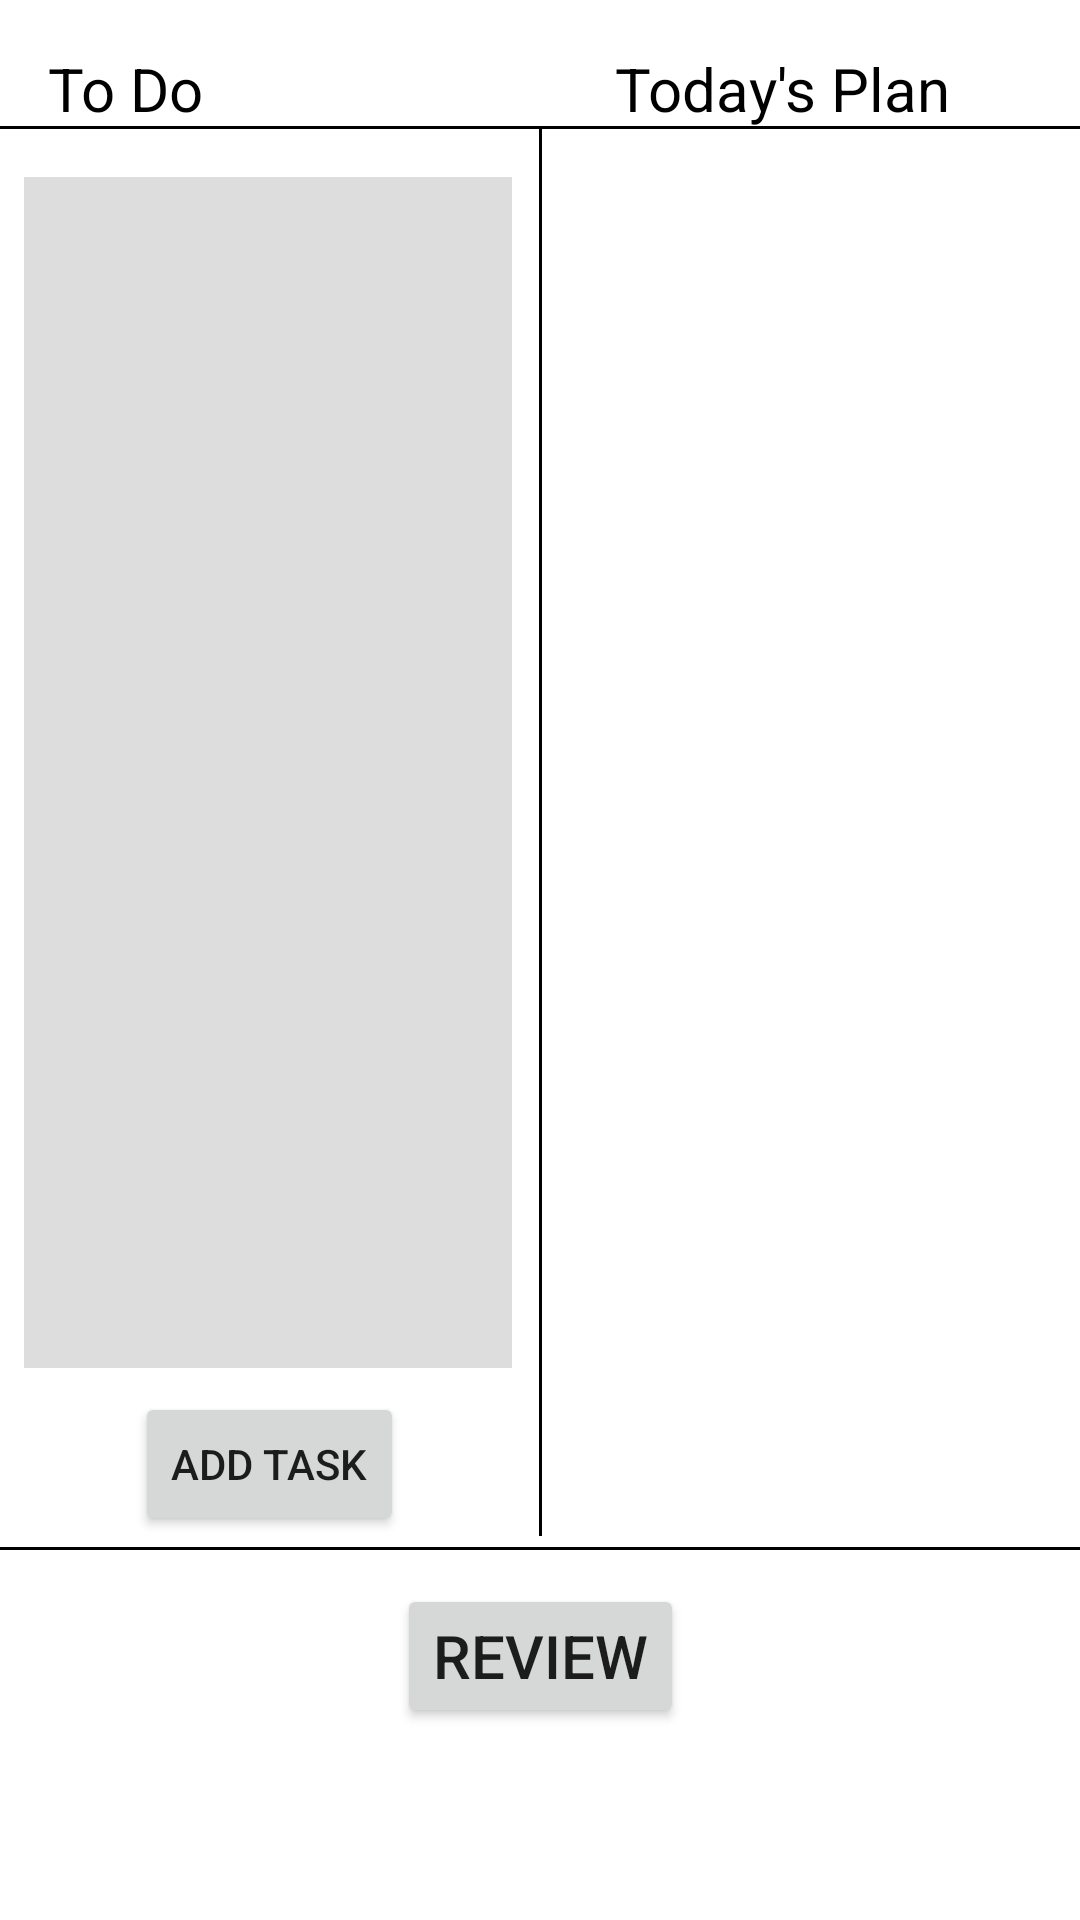

Produce the Android XML layout that renders to this screen, including the resource entries it uses.
<!-- AndroidManifest.xml: application theme Theme.TiredTasks -->
<!-- res/layout/fragment_home.xml -->
<?xml version="1.0" encoding="utf-8"?>
<androidx.constraintlayout.widget.ConstraintLayout xmlns:android="http://schemas.android.com/apk/res/android"
    xmlns:app="http://schemas.android.com/apk/res-auto"
    xmlns:tools="http://schemas.android.com/tools"
    android:id="@+id/linearLayout2"
    android:layout_width="match_parent"
    android:layout_height="match_parent"
    android:layout_weight="1"
    tools:context=".ui.home.HomeFragment">

    <TextView
        android:id="@+id/todo_title"
        android:layout_width="wrap_content"
        android:layout_height="wrap_content"
        android:layout_marginStart="16dp"
        android:layout_marginTop="16dp"
        android:text="To Do"
        android:textColor="@color/black"
        android:textSize="20sp"
        app:layout_constraintStart_toStartOf="parent"
        app:layout_constraintTop_toTopOf="parent" />

    <TextView
        android:id="@+id/plan_title"
        android:layout_width="wrap_content"
        android:layout_height="wrap_content"
        android:layout_marginTop="16dp"
        android:text="Today's Plan"
        android:textColor="@color/black"
        android:textSize="20sp"
        app:layout_constraintStart_toStartOf="@+id/guideline3"
        app:layout_constraintTop_toTopOf="parent" />

    <View
        android:id="@+id/view"
        android:layout_width="match_parent"
        android:layout_height="1dp"
        android:layout_gravity="center"
        android:background="@color/black"
        app:layout_constraintBottom_toTopOf="@+id/linearLayout3"
        app:layout_constraintEnd_toEndOf="parent"
        app:layout_constraintStart_toStartOf="parent" />

    <LinearLayout
        android:id="@+id/linearLayout3"
        android:layout_width="match_parent"
        android:layout_height="0dp"
        android:layout_marginBottom="16dp"
        android:layout_weight="1"
        android:orientation="horizontal"
        app:layout_constraintBottom_toTopOf="@+id/review_button"
        app:layout_constraintEnd_toEndOf="parent"
        app:layout_constraintHorizontal_bias="1.0"
        app:layout_constraintStart_toStartOf="parent"
        app:layout_constraintTop_toBottomOf="@+id/todo_title"
        tools:context=".ui.home.HomeFragment">

        <LinearLayout
            android:layout_width="match_parent"
            android:layout_height="match_parent"
            android:layout_weight="1"
            android:orientation="vertical">

            <androidx.recyclerview.widget.RecyclerView
                android:id="@+id/todo_recycler"
                android:layout_width="match_parent"
                android:layout_height="match_parent"
                android:layout_marginLeft="8dp"
                android:layout_marginTop="16dp"
                android:layout_marginRight="9dp"
                android:layout_marginBottom="8dp"
                android:layout_weight="1"
                android:background="@color/light_gray"/>

            <Button
                android:layout_width="wrap_content"
                android:layout_height="wrap_content"
                android:layout_gravity="center"
                android:text="Add Task"
                android:id="@+id/add_task_button"/>
        </LinearLayout>

        <View
            android:layout_width="1dp"
            android:layout_height="match_parent"
            android:layout_gravity="center"
            android:background="@color/black" />

        <androidx.recyclerview.widget.RecyclerView
            android:id="@+id/plan_recycler"
            android:layout_width="match_parent"
            android:layout_height="match_parent"
            android:layout_marginLeft="7dp"
            android:layout_marginTop="16dp"
            android:layout_marginRight="8dp"
            android:layout_marginBottom="16dp"
            android:layout_weight="1" />

    </LinearLayout>

    <View
        android:id="@+id/view2"
        android:layout_width="match_parent"
        android:layout_height="1dp"
        android:layout_gravity="center"
        android:layout_marginBottom="8dp"
        android:background="@color/black"
        app:layout_constraintBottom_toTopOf="@+id/review_button"
        app:layout_constraintEnd_toEndOf="parent"
        app:layout_constraintStart_toStartOf="parent"
        app:layout_constraintTop_toBottomOf="@+id/linearLayout3" />

    <Button
        android:id="@+id/review_button"
        android:layout_width="wrap_content"
        android:layout_height="wrap_content"
        android:layout_marginBottom="64dp"
        android:text="Review"
        android:textSize="20sp"
        app:layout_constraintBottom_toBottomOf="parent"
        app:layout_constraintEnd_toEndOf="parent"
        app:layout_constraintStart_toStartOf="parent" />

    <androidx.constraintlayout.widget.Guideline
        android:id="@+id/guideline3"
        android:layout_width="wrap_content"
        android:layout_height="wrap_content"
        android:orientation="vertical"
        app:layout_constraintGuide_begin="205dp" />

</androidx.constraintlayout.widget.ConstraintLayout>
<!-- resources referenced by this layout -->
<resources>
  <color name="black">#FF000000</color>
  <color name="light_gray">#FFDDDDDD</color>
  <style name="Theme.TiredTasks" parent="Theme.MaterialComponents.DayNight.DarkActionBar">
          
          <item name="colorPrimary">@color/blue_hehe</item>
          <item name="colorPrimaryVariant">@color/light_blue</item>
          <item name="colorOnPrimary">@color/white</item>
          
          <item name="colorSecondary">@color/teal_200</item>
          <item name="colorSecondaryVariant">@color/teal_700</item>
          <item name="colorOnSecondary">@color/black</item>
          
          <item name="android:statusBarColor">?attr/colorPrimaryVariant</item>
          <item name="android:text">&gt;@font/roboto</item>
  
      </style>
  <color name="blue_hehe">#FF1f6296</color>
  <color name="light_blue">#FFABDFEA</color>
  <color name="white">#FFFFFFFF</color>
  <color name="teal_200">#FF03DAC5</color>
  <color name="teal_700">#FF018786</color>
</resources>
